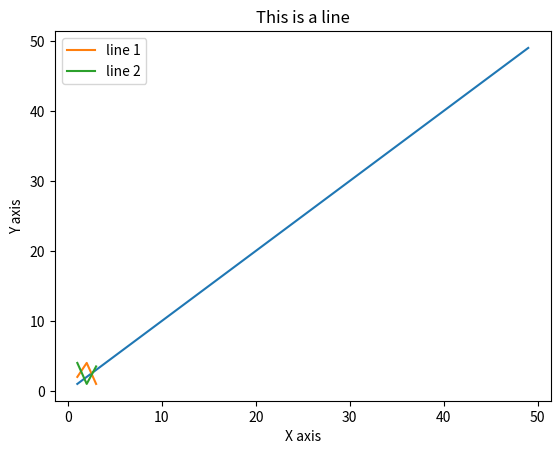

Python code for this plot:
import matplotlib.pyplot as plt
import numpy as np

plt.plot(range(1,50),range(1,50))
#plt.plot(range(50,1),range(50,1))
plt.xlabel("X axis")
plt.ylabel("Y axis")
plt.title("This is a line")
plt.show()


plt.plot([1,2,3],[2,4,1],label = "line 1") #Split the graph into arrays
plt.plot([1,2,3],[4,1,3.5], label = "line 2")
plt.legend()
plt.show()
